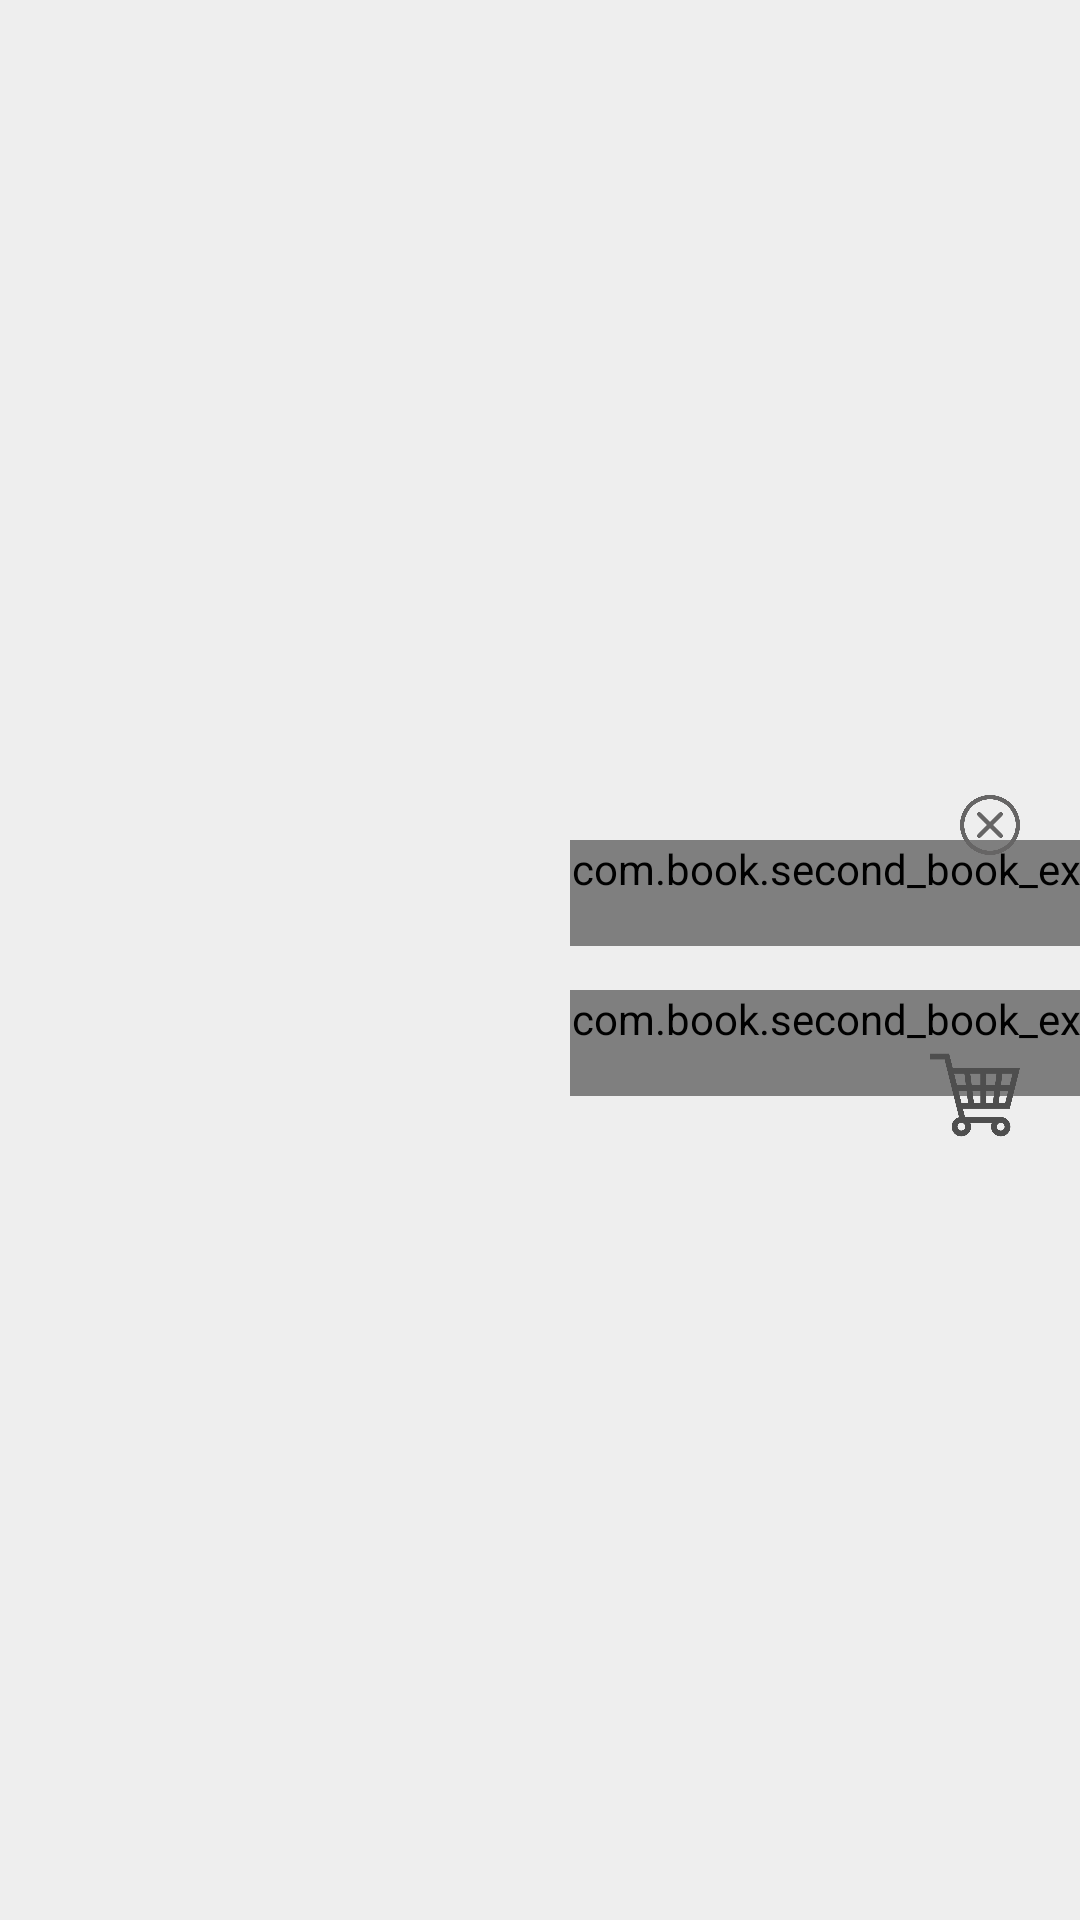

Write the Android layout XML for this screen, with the resource values it uses.
<!-- AndroidManifest.xml: application theme Theme.Second_Book_Exchange -->
<!-- res/layout/recyclerview_heart.xml -->
<?xml version="1.0" encoding="utf-8"?>
<androidx.constraintlayout.widget.ConstraintLayout xmlns:android="http://schemas.android.com/apk/res/android"
    xmlns:tools="http://schemas.android.com/tools"
    android:layout_width="match_parent"
    android:layout_height="wrap_content"
    android:layout_margin="7dp"
    android:background="#B3EAEAEA"
    xmlns:app="http://schemas.android.com/apk/res-auto">

    <ImageView
        android:id="@+id/book_cover"
        app:layout_constraintLeft_toLeftOf="parent"
        app:layout_constraintBottom_toBottomOf="parent"
        android:layout_marginBottom="10dp"
        android:layout_marginLeft="20dp"
        app:layout_constraintTop_toTopOf="parent"
        android:layout_marginTop="10dp"
        android:layout_width="150dp"
        android:layout_height="120dp"/>

    <com.book.second_book_exchange.widget.BookTreeTextView
        android:id="@+id/book_name"
        app:layout_constraintTop_toTopOf="@+id/book_cover"
        app:layout_constraintLeft_toRightOf="@+id/book_cover"
        android:layout_marginTop="20dp"
        android:layout_marginLeft="20dp"
        android:text="SHOW BOOK NAME"
        android:textColor="@color/black"
        android:layout_width="wrap_content"
        android:layout_height="wrap_content"/>

    <com.book.second_book_exchange.widget.BookTreeTextView
        android:id="@+id/amount"
        app:layout_constraintLeft_toLeftOf="@+id/book_name"
        app:layout_constraintTop_toBottomOf="@+id/book_name"
        app:layout_constraintBottom_toBottomOf="@+id/book_cover"
        android:layout_marginRight="20dp"
        android:text="NTD "
        android:textSize="14sp"
        android:textColor="@color/red"
        android:layout_width="wrap_content"
        android:layout_height="wrap_content"/>

    <ImageView
        android:id="@+id/cart"
        app:layout_constraintBottom_toBottomOf="@+id/book_cover"
        app:layout_constraintRight_toRightOf="parent"
        android:layout_marginRight="20dp"
        android:src="@drawable/cart"
        android:layout_width="30dp"
        android:layout_height="30dp"/>

    <ImageView
        android:id="@+id/trash"
        android:src="@drawable/delete"
        android:paddingLeft="10dp"
        app:layout_constraintTop_toTopOf="@+id/book_cover"
        app:layout_constraintRight_toRightOf="@+id/cart"
        android:layout_width="30dp"
        android:layout_height="30dp"/>

</androidx.constraintlayout.widget.ConstraintLayout>
<!-- resources referenced by this layout -->
<resources>
  <color name="black">#FF000000</color>
  <color name="red">#AD1C12</color>
  <!-- drawable cart: png bitmap (drawable, 14452 bytes) -->
  <!-- drawable delete: png bitmap (drawable, 48845 bytes) -->
  <style name="Theme.Second_Book_Exchange" parent="Theme.MaterialComponents.DayNight.NoActionBar.Bridge">
          
          <item name="colorPrimary">@color/purple_500</item>
          <item name="colorPrimaryVariant">@color/purple_700</item>
          <item name="colorOnPrimary">@color/white</item>
          
          <item name="colorSecondary">@color/teal_200</item>
          <item name="colorSecondaryVariant">@color/teal_700</item>
          <item name="colorOnSecondary">@color/black</item>
          
          <item name="android:statusBarColor" tools:targetApi="l">?attr/colorPrimaryVariant</item>
          
      </style>
  <color name="purple_500">#FF6200EE</color>
  <color name="purple_700">#FF3700B3</color>
  <color name="white">#FFFFFFFF</color>
  <color name="teal_200">#FF03DAC5</color>
  <color name="teal_700">#FF018786</color>
</resources>
